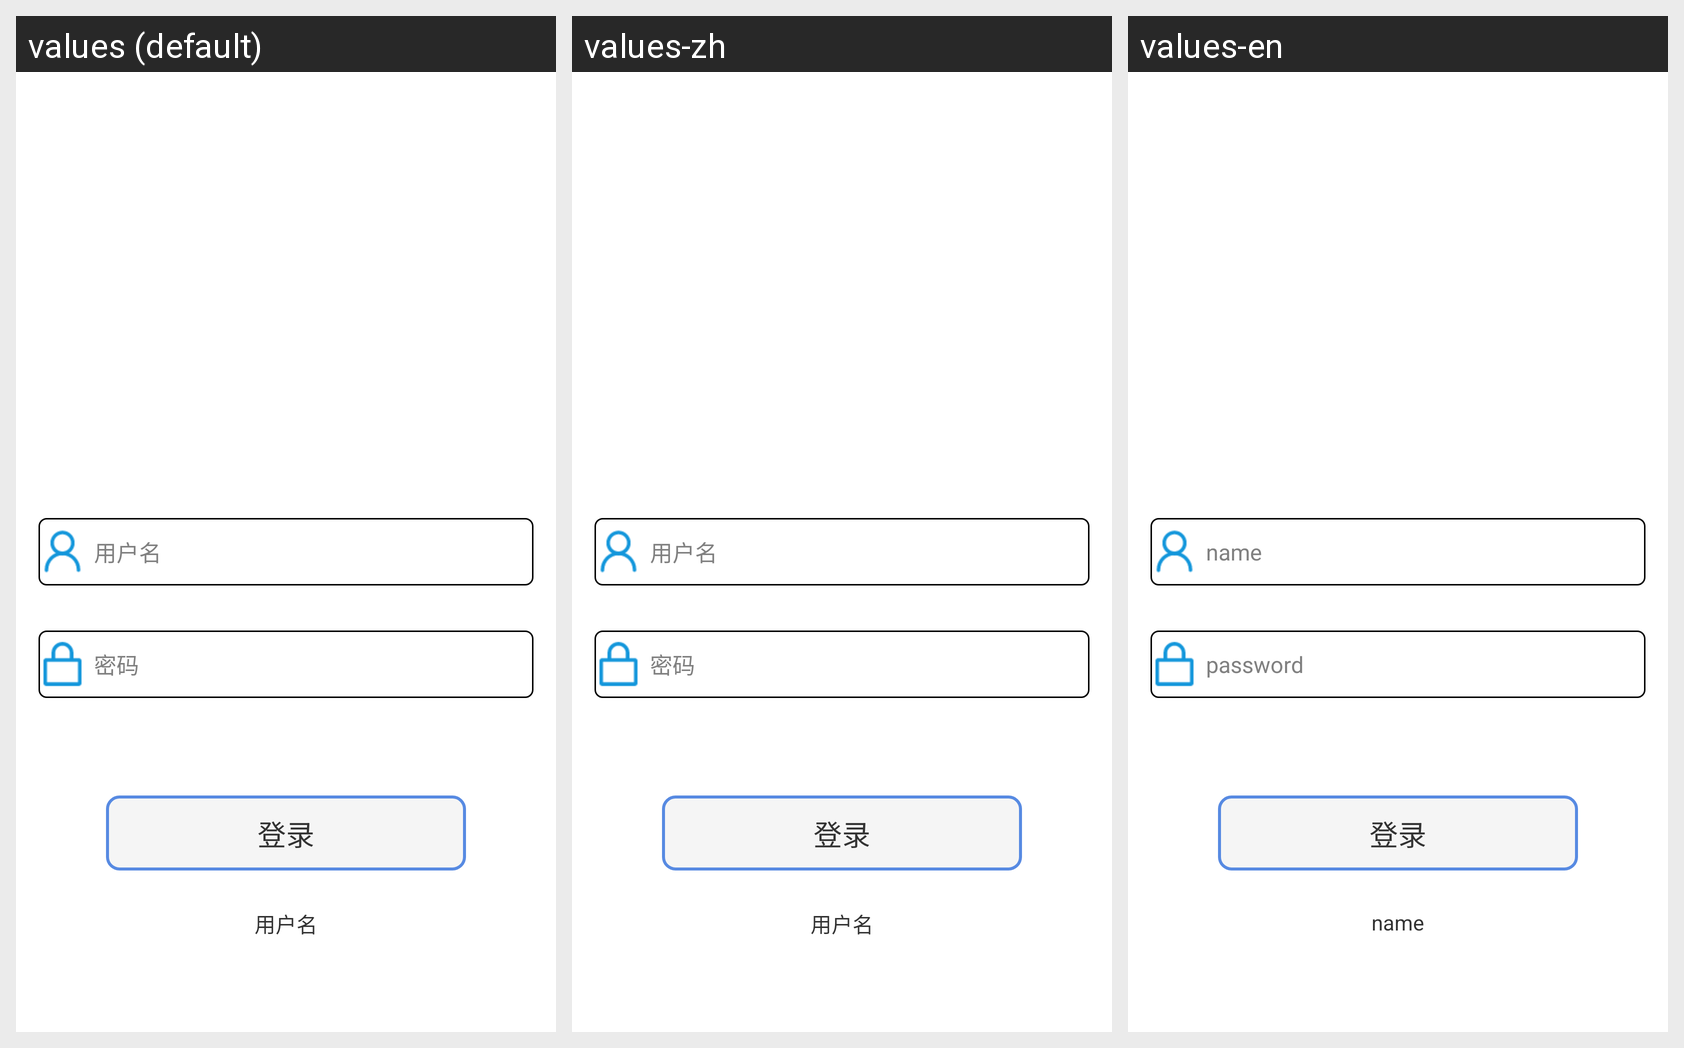

Locale-by-locale string values for the Android screen shown in this grid:
Android screen res/layout/home_activity.xml rendered under 3 locales, left to right: values (default), values-zh, values-en. Device: Nexus 5 (rendered at 1080×1920; each locale shown at half size, 540×960, under a caption strip naming it); theme AppTheme.
Strings drawn on this screen, with the default value and each locale's value (text and hints the layout hard-codes, and strings that could not be matched under every locale, appear in the picture but are not listed):

login_name
  values: 用户名
  values-zh: 用户名
  values-en: name

login_pwd
  values: 密码
  values-zh: 密码
  values-en: password
